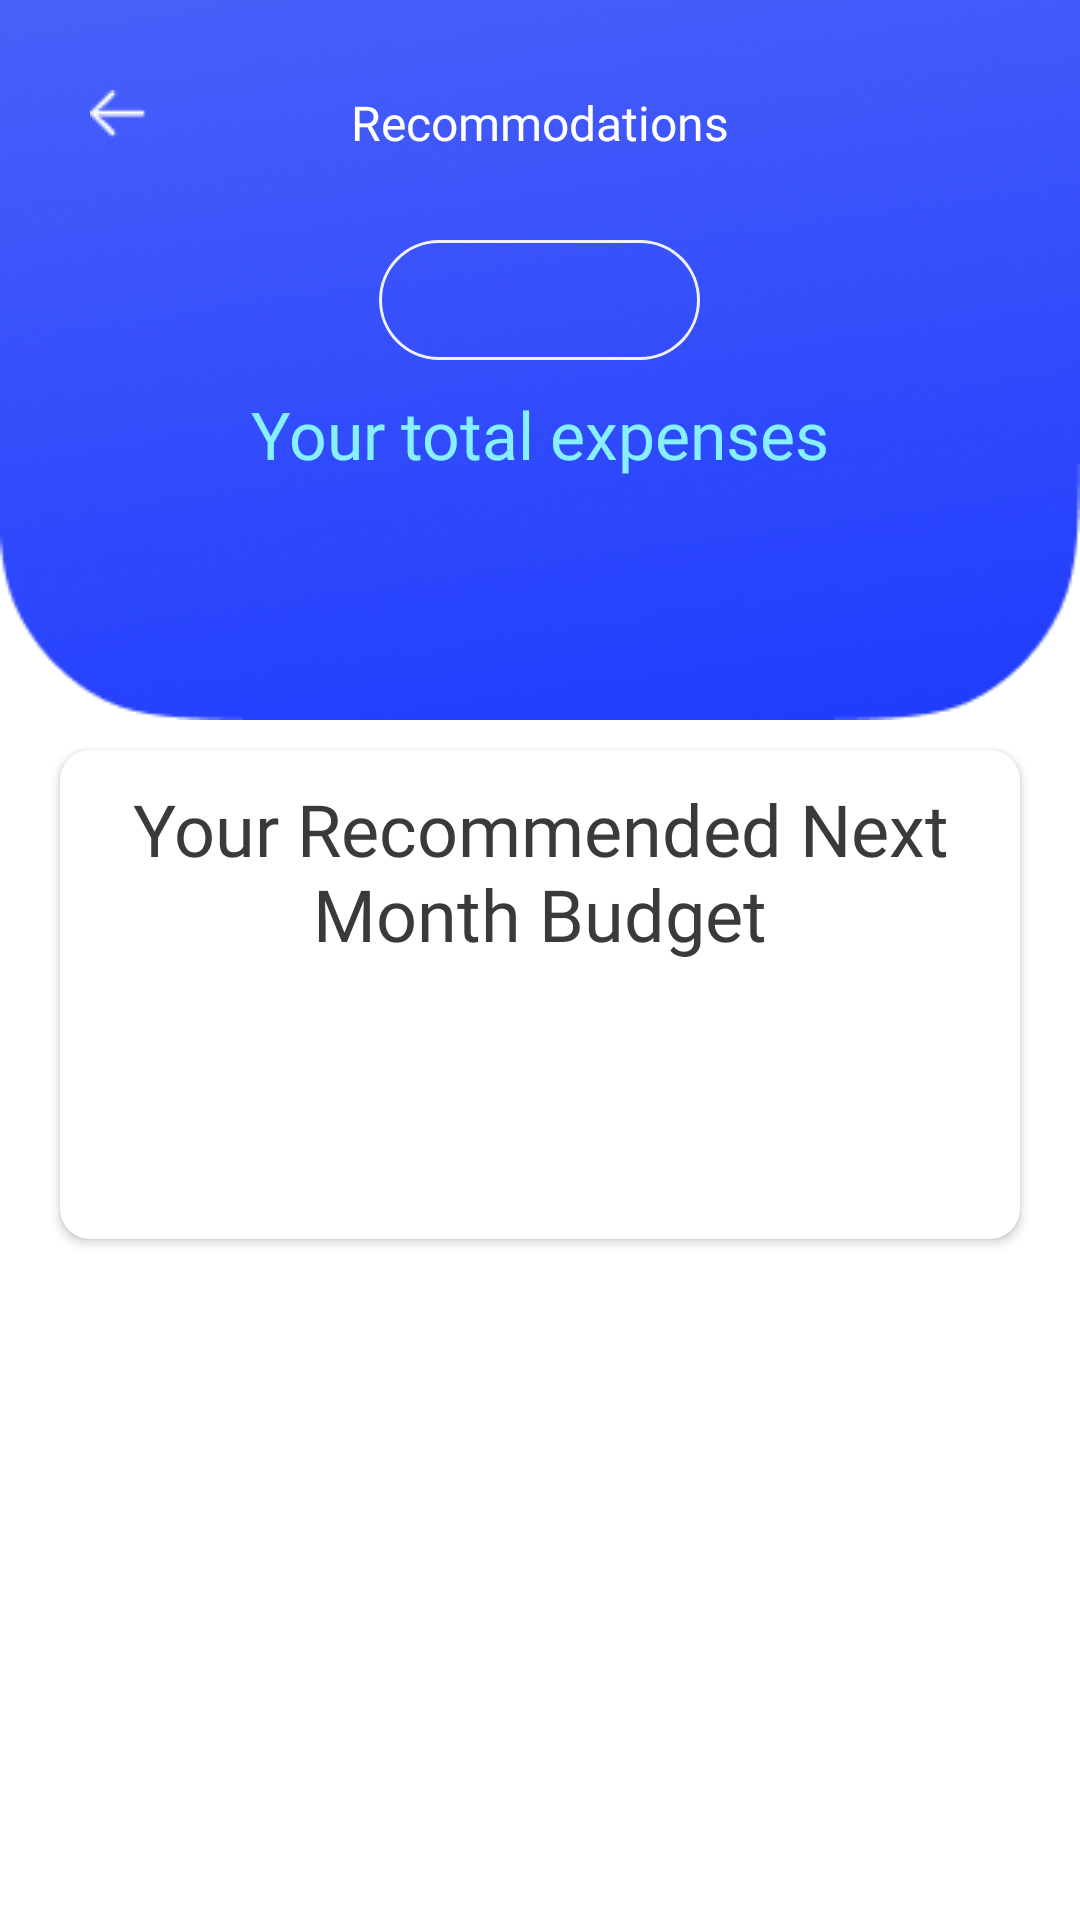

Android layout source for this screen:
<!-- AndroidManifest.xml: application theme Theme.MyBudgetApp -->
<!-- res/layout/activity_prediction.xml -->
<?xml version="1.0" encoding="utf-8"?>
<RelativeLayout xmlns:android="http://schemas.android.com/apk/res/android"
    xmlns:app="http://schemas.android.com/apk/res-auto"
    xmlns:tools="http://schemas.android.com/tools"
    android:layout_width="match_parent"
    android:layout_height="match_parent">

    <FrameLayout
        android:id="@+id/frame1"
        android:layout_width="match_parent"
        android:layout_height="240dp"
        android:background="@drawable/rectangle_4">

        <ImageView
            android:id="@+id/back"
            android:layout_width="wrap_content"
            android:layout_height="wrap_content"
            android:layout_margin="30dp"
            android:layout_gravity="left"
            android:src="@drawable/back"/>

        <TextView
            android:layout_width="wrap_content"
            android:layout_height="wrap_content"
            android:layout_margin="30dp"
            android:text="Recommodations"
            android:layout_gravity="center_horizontal"
            android:textSize="16sp"
            android:textColor="#FFFFFF"
            android:fontFamily="@font/montserrat_bold" />

        <Spinner
            android:id="@+id/spinner"
            android:layout_width="wrap_content"
            android:layout_height="wrap_content"
            android:layout_marginTop="80dp"
            android:layout_gravity="center_horizontal"
            android:gravity="center"
            android:spinnerMode="dropdown"
            android:background="@drawable/dropdown"/>

        <TextView
            android:layout_width="match_parent"
            android:layout_height="wrap_content"
            android:layout_marginTop="130dp"
            android:gravity="center_horizontal"
            android:text="Your total expenses"
            android:textSize="22sp"
            android:fontFamily="@font/montserrat"
            android:textColor="#87F0FF" />

        <TextView
            android:id="@+id/totalexpense"
            android:layout_width="match_parent"
            android:layout_height="wrap_content"
            android:layout_marginTop="180dp"
            android:gravity="center_horizontal"
            android:fontFamily="@font/montserrat_bold"
            android:textSize="28sp"
            android:textColor="#FFFFFF" />

    </FrameLayout>

    <androidx.cardview.widget.CardView
        android:id="@+id/cardView1"
        android:layout_width="match_parent"
        android:layout_height="wrap_content"
        android:layout_marginLeft="20dp"
        android:layout_marginRight="20dp"
        android:layout_marginTop="250dp"
        android:elevation="10dp"
        app:cardCornerRadius="10dp">

        <RelativeLayout
            android:layout_width="match_parent"
            android:layout_height="wrap_content">

            <TextView
                android:id="@+id/text5"
                android:layout_width="match_parent"
                android:layout_height="wrap_content"
                android:layout_marginStart="20dp"
                android:layout_marginTop="10dp"
                android:layout_marginEnd="20dp"
                android:fontFamily="@font/montserrat_bold"
                android:gravity="center_horizontal"
                android:text="Your Recommended Next Month Budget"
                android:textColor="#3A3A3A"
                android:textSize="24sp" />

            <TextView
                android:id="@+id/tv_predict"
                android:layout_width="match_parent"
                android:layout_height="wrap_content"
                android:layout_below="@+id/text5"
                android:layout_marginStart="30dp"
                android:layout_marginTop="30dp"
                android:layout_marginEnd="30dp"
                android:layout_marginBottom="30dp"
                android:fontFamily="@font/montserrat_bold"
                android:gravity="center"
                android:textColor="#2D99FF"
                android:textSize="24sp" />

        </RelativeLayout>

    </androidx.cardview.widget.CardView>

</RelativeLayout>
<!-- resources referenced by this layout -->
<resources>
  <!-- drawable back: png bitmap (drawable, 245 bytes) -->
  <!-- drawable dropdown (drawable) -->
  <?xml version="1.0" encoding="utf-8"?>
  <vector
      xmlns:android="http://schemas.android.com/apk/res/android"
      android:width="107dp"
      android:height="40dp"
      android:viewportWidth="107"
      android:viewportHeight="40"
      >
      <group>
          <clip-path
              android:pathData="M20 0H87C98.0457 0 107 8.95431 107 20C107 31.0457 98.0457 40 87 40H20C8.95431 40 0 31.0457 0 20C0 8.95431 8.95431 0 20 0Z"
              />
          <path
              android:pathData="M20 0H87C98.0457 0 107 8.95431 107 20C107 31.0457 98.0457 40 87 40H20C8.95431 40 0 31.0457 0 20C0 8.95431 8.95431 0 20 0Z"
              android:strokeWidth="2"
              android:strokeColor="#F1F1FA"
              />
      </group>
  </vector>
  <!-- drawable rectangle_4: png bitmap (drawable, 76646 bytes) -->
  <style name="Theme.MyBudgetApp" parent="Theme.MaterialComponents.DayNight.DarkActionBar">
          
          <item name="colorPrimary">@color/purple_500</item>
          <item name="colorPrimaryVariant">@color/purple_700</item>
          <item name="colorOnPrimary">@color/white</item>
          
          <item name="colorSecondary">@color/teal_200</item>
          <item name="colorSecondaryVariant">@color/teal_700</item>
          <item name="colorOnSecondary">@color/black</item>
          
          <item name="android:statusBarColor">?attr/colorPrimaryVariant</item>
          
      </style>
  <color name="purple_500">#FF6200EE</color>
  <color name="purple_700">#FF3700B3</color>
  <color name="white">#FFFFFFFF</color>
  <color name="teal_200">#FF03DAC5</color>
  <color name="teal_700">#FF018786</color>
  <color name="black">#FF000000</color>
</resources>
